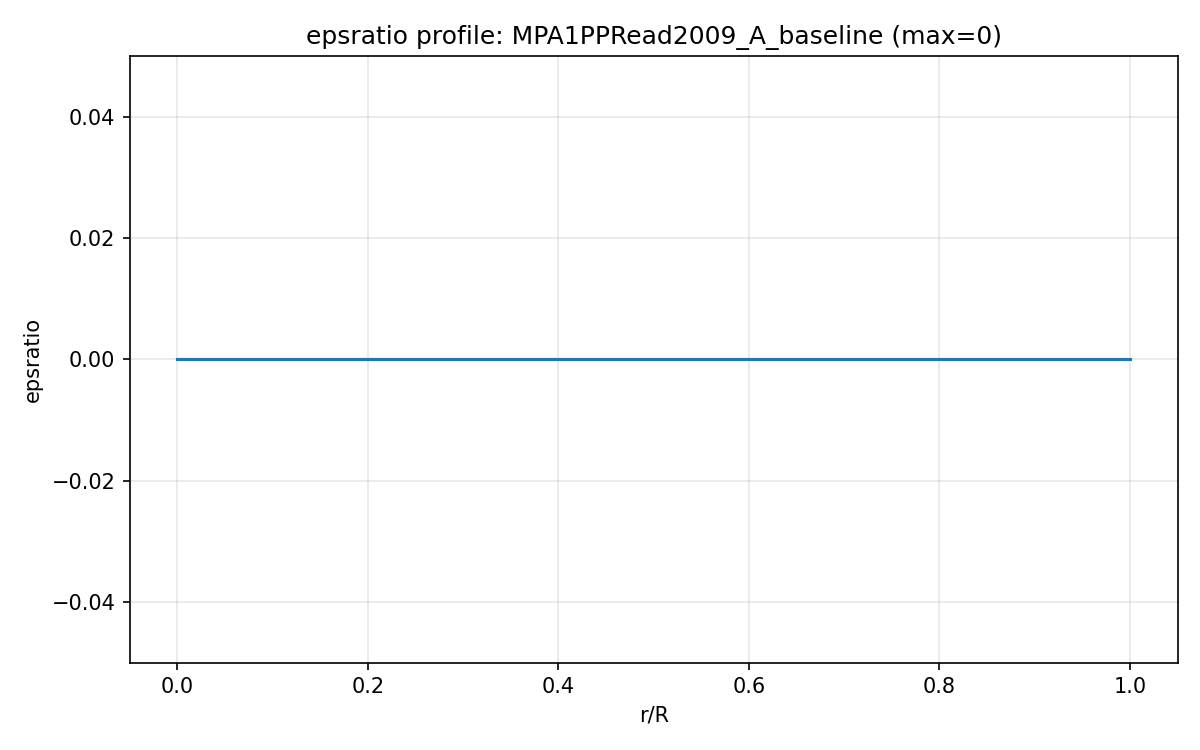

The table this chart was drawn from, first rows:
r_km, r_over_R, epsratio
0.0, 0.0, 0.0
0.05, 0.004167, 0.0
0.1, 0.008333, 0.0
0.15, 0.0125, 0.0
0.2, 0.01667, 0.0
0.25, 0.02083, 0.0
0.3, 0.025, 0.0
0.35, 0.02917, 0.0
0.4, 0.03333, 0.0
0.45, 0.0375, 0.0
0.5, 0.04167, 0.0
0.55, 0.04583, 0.0
0.6, 0.05, 0.0
0.65, 0.05417, 0.0
0.7, 0.05833, 0.0
0.75, 0.0625, 0.0
0.8, 0.06667, 0.0
0.85, 0.07083, 0.0
0.9, 0.075, 0.0
0.95, 0.07917, 0.0
1.0, 0.08333, 0.0
1.05, 0.0875, 0.0
1.1, 0.09167, 0.0
1.15, 0.09583, 0.0
1.2, 0.1, 0.0
1.25, 0.1042, 0.0
1.3, 0.1083, 0.0
1.35, 0.1125, 0.0
1.4, 0.1167, 0.0
1.45, 0.1208, 0.0
1.5, 0.125, 0.0
1.55, 0.1292, 0.0
1.6, 0.1333, 0.0
1.65, 0.1375, 0.0
1.7, 0.1417, 0.0
1.75, 0.1458, 0.0
1.8, 0.15, 0.0
1.85, 0.1542, 0.0
1.9, 0.1583, 0.0
1.95, 0.1625, 0.0
2.0, 0.1667, 0.0
2.05, 0.1708, 0.0
2.1, 0.175, 0.0
2.15, 0.1792, 0.0
2.2, 0.1833, 0.0
2.25, 0.1875, 0.0
2.3, 0.1917, 0.0
2.35, 0.1958, 0.0
2.4, 0.2, 0.0
2.45, 0.2042, 0.0
2.5, 0.2083, 0.0
2.55, 0.2125, 0.0
2.6, 0.2167, 0.0
2.65, 0.2208, 0.0
2.7, 0.225, 0.0
2.75, 0.2292, 0.0
2.8, 0.2333, 0.0
2.85, 0.2375, 0.0
2.9, 0.2417, 0.0
2.95, 0.2458, 0.0
... 181 more rows
